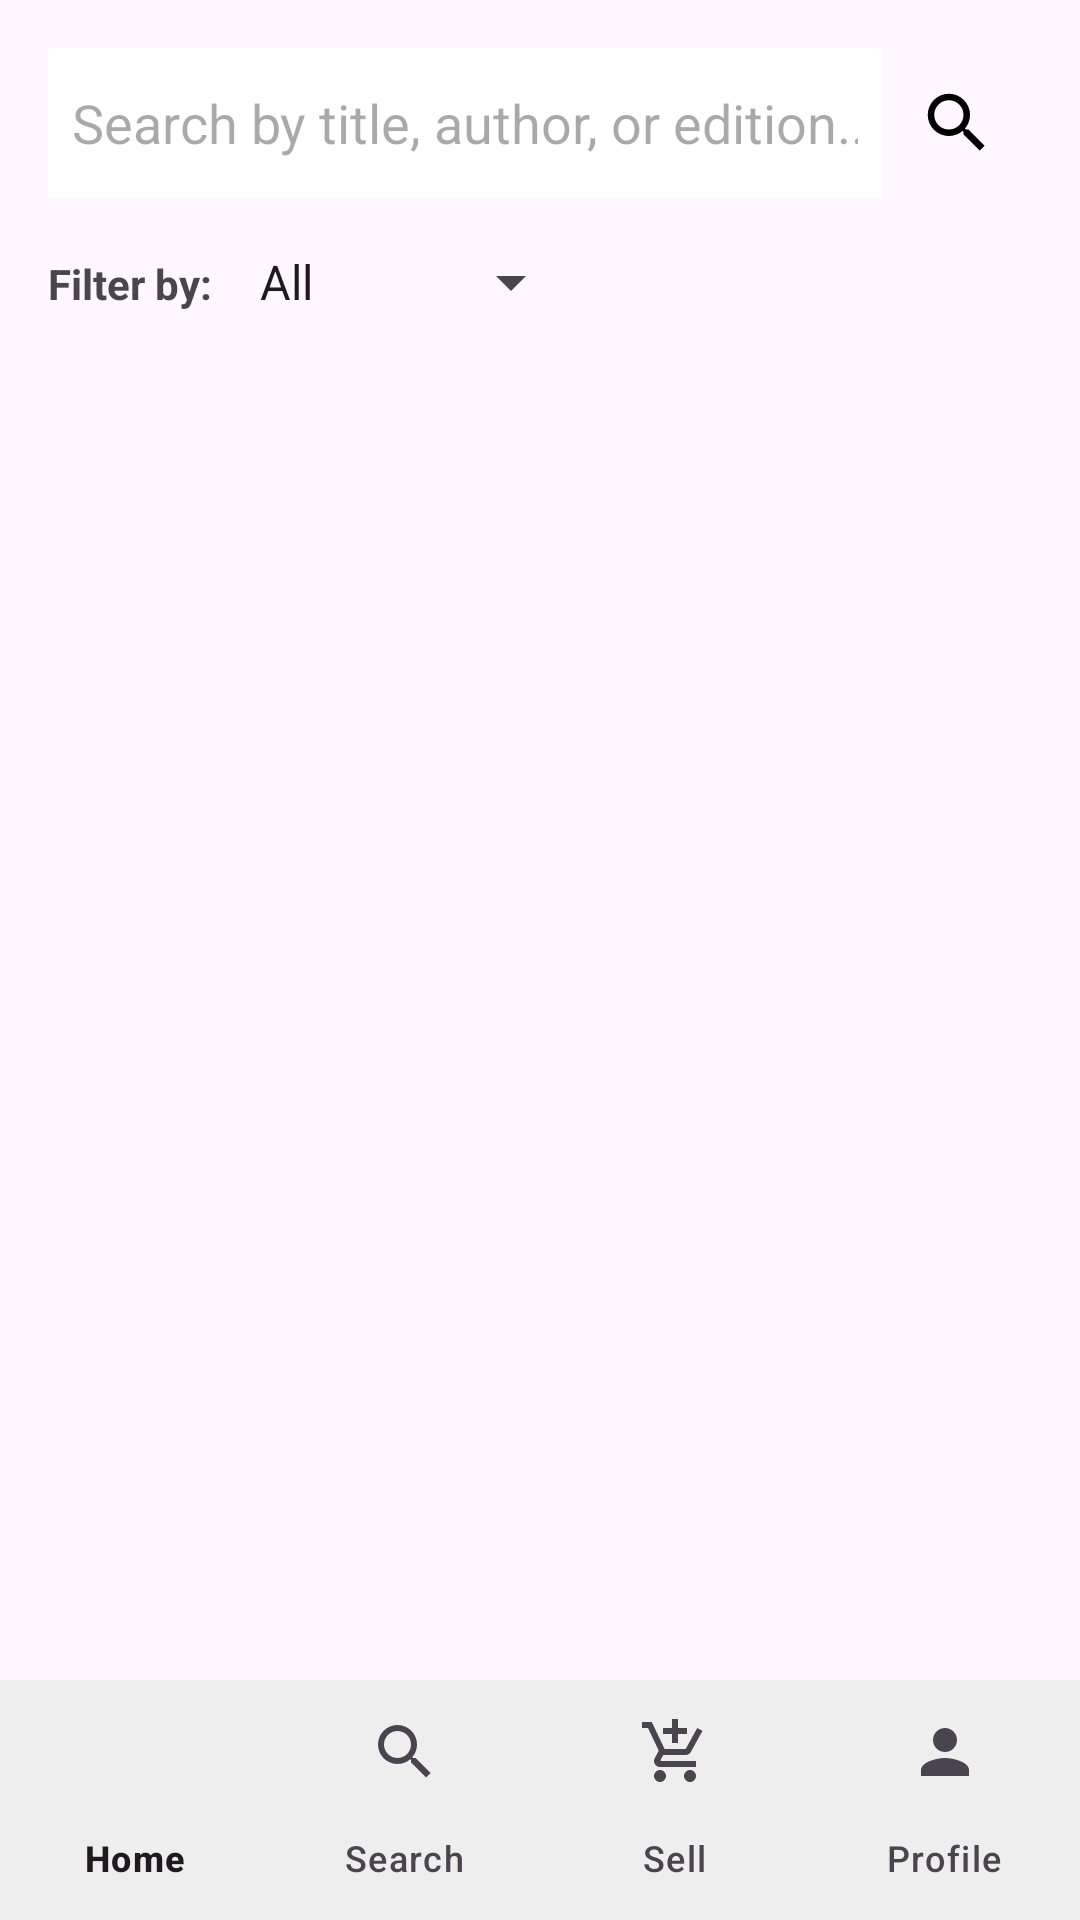

Here is an Android app screen rendered from its layout file. Give the layout XML and the strings, colors and styles it references.
<!-- AndroidManifest.xml: application theme Theme.SharedtextView -->
<!-- res/layout/activity_search.xml -->
<?xml version="1.0" encoding="utf-8"?>
<androidx.constraintlayout.widget.ConstraintLayout xmlns:android="http://schemas.android.com/apk/res/android"
    xmlns:app="http://schemas.android.com/apk/res-auto"
    xmlns:tools="http://schemas.android.com/tools"
    android:id="@+id/search_root"
    android:layout_width="match_parent"
    android:layout_height="match_parent">

    <LinearLayout
        android:id="@+id/searchHeader"
        android:layout_width="match_parent"
        android:layout_height="wrap_content"
        android:orientation="horizontal"
        android:padding="16dp"
        app:layout_constraintTop_toTopOf="parent">

        <EditText
            android:id="@+id/searchEditText"
            android:layout_width="0dp"
            android:layout_height="50dp"
            android:layout_weight="1"
            android:hint="@string/search_hint"
            android:background="@drawable/hover_background"
            android:padding="8dp"
            android:inputType="text"
            android:autofillHints="name" />

        <ImageView
            android:id="@+id/searchIcon"
            android:layout_width="50dp"
            android:layout_height="50dp"
            android:padding="12dp"
            android:src="@drawable/ic_search"
            android:contentDescription="@string/search_description" />
    </LinearLayout>

    <LinearLayout
        android:id="@+id/filterLayout"
        android:layout_width="match_parent"
        android:layout_height="wrap_content"
        android:orientation="horizontal"
        android:paddingHorizontal="16dp"
        android:paddingBottom="8dp"
        app:layout_constraintTop_toBottomOf="@id/searchHeader">

        <TextView
            android:layout_width="wrap_content"
            android:layout_height="wrap_content"
            android:text="@string/filter_by"
            android:textStyle="bold"
            android:layout_marginEnd="8dp" />

        <Spinner
            android:id="@+id/filterSpinner"
            android:layout_width="wrap_content"
            android:layout_height="wrap_content"
            android:entries="@array/filter_options" />
    </LinearLayout>

    <ScrollView
        android:layout_width="match_parent"
        android:layout_height="0dp"
        app:layout_constraintTop_toBottomOf="@id/filterLayout"
        app:layout_constraintBottom_toTopOf="@id/bottomNav">

        <LinearLayout
            android:id="@+id/searchResultsContainer"
            android:layout_width="match_parent"
            android:layout_height="wrap_content"
            android:orientation="vertical"
            android:padding="16dp" />
    </ScrollView>

    <com.google.android.material.bottomnavigation.BottomNavigationView
        android:id="@+id/bottomNav"
        android:layout_width="match_parent"
        android:layout_height="wrap_content"
        android:background="#EEEEEE"
        app:labelVisibilityMode="labeled"
        app:menu="@menu/bottom_nav_menu"
        app:layout_constraintBottom_toBottomOf="parent" />

</androidx.constraintlayout.widget.ConstraintLayout>
<!-- resources referenced by this layout -->
<resources>
  <string-array name="filter_options">
          <item>All</item>
          <item>Title</item>
          <item>Author</item>
          <item>Edition</item>
          <item>Faculty</item>
      </string-array>
  <!-- drawable hover_background (drawable) -->
  <?xml version="1.0" encoding="utf-8"?>
  <selector xmlns:android="http://schemas.android.com/apk/res/android">
      <item android:state_hovered="true">
          <shape android:shape="rectangle">
              <solid android:color="@color/royal_blue" />
          </shape>
      </item>
      <item android:state_pressed="true">
          <shape android:shape="rectangle">
              <solid android:color="@color/royal_blue" />
          </shape>
      </item>
      <item android:state_focused="true">
          <shape android:shape="rectangle">
              <solid android:color="@color/royal_blue" />
          </shape>
      </item>
      <item>
          <shape android:shape="rectangle">
              <solid android:color="@color/white" />
          </shape>
      </item>
  </selector>
  <!-- drawable ic_search (drawable) -->
  <vector xmlns:android="http://schemas.android.com/apk/res/android"
      android:width="24dp"
      android:height="24dp"
      android:viewportWidth="24"
      android:viewportHeight="24">
    <path
        android:fillColor="#FF000000"
        android:pathData="M15.5,14H14.71L14.43,13.73C15.41,12.59 16,11.11 16,9.5A6.5,6.5 0 1,0 9.5,16C11.11,16 12.59,15.41 13.73,14.43L14,14.71V15.5L19,20.5L20.5,19L15.5,14M9.5,14C7.01,14 5,11.99 5,9.5C5,7.01 7.01,5 9.5,5C11.99,5 14,7.01 14,9.5C14,11.99 11.99,14 9.5,14Z"/>
  </vector>
  <string name="filter_by">Filter by:</string>
  <string name="search_description">Search</string>
  <string name="search_hint">Search by title, author, or edition...</string>
  <style name="Theme.SharedtextView" parent="Base.Theme.SharedtextView" />
  <color name="royal_blue">#4169E1</color>
  <color name="white">#FFFFFFFF</color>
  <style name="Base.Theme.SharedtextView" parent="Theme.Material3.DayNight.NoActionBar">
          
          
      </style>
</resources>
